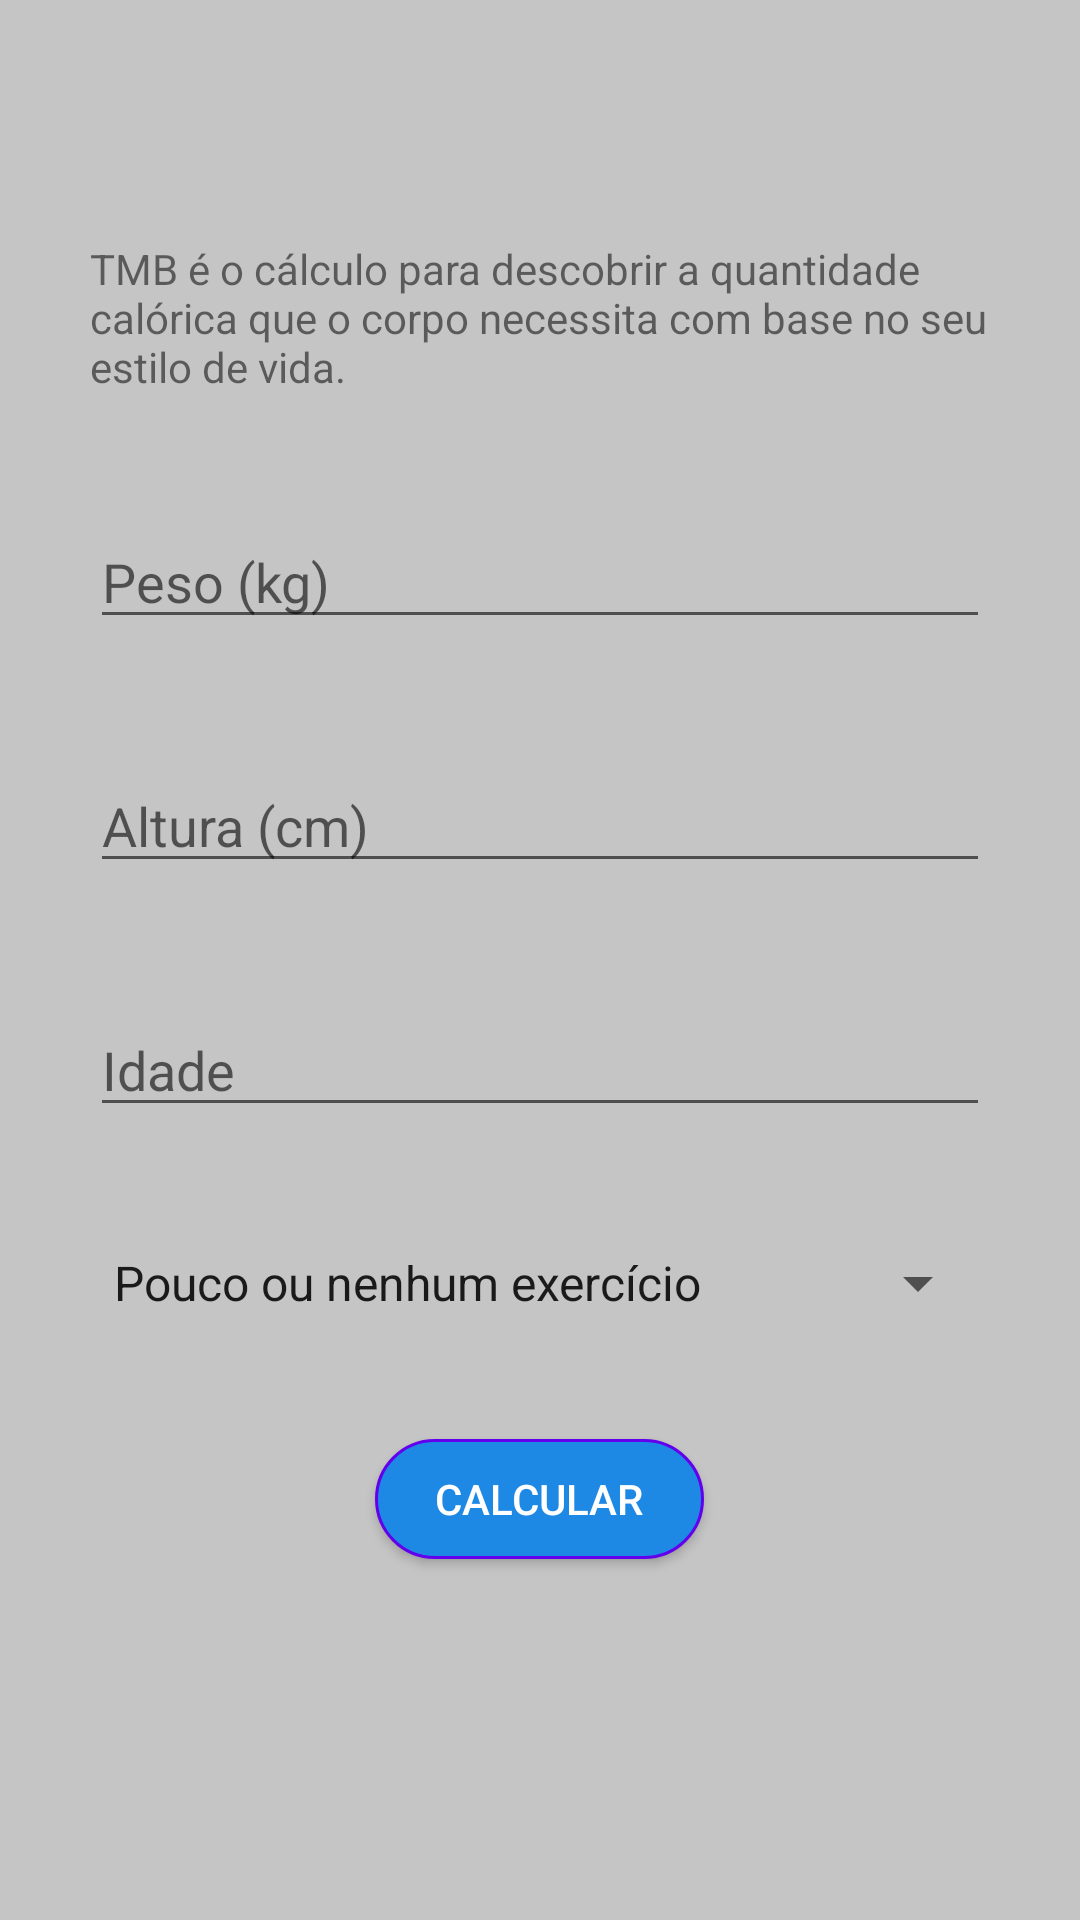

This screen was rendered from an Android layout file. Write that file and the resources it references.
<!-- AndroidManifest.xml: application theme AppTheme -->
<!-- res/layout/activity_tmb.xml -->
<?xml version="1.0" encoding="utf-8"?>
<ScrollView xmlns:android="http://schemas.android.com/apk/res/android"
    xmlns:app="http://schemas.android.com/apk/res-auto"
    xmlns:tools="http://schemas.android.com/tools"
    android:layout_width="match_parent"
    android:layout_height="match_parent"
    android:animateLayoutChanges="false"
    android:animationCache="false"
    android:background="@color/colorLigtGray">


    <LinearLayout
        android:layout_width="match_parent"
        android:layout_height="wrap_content"
        android:layout_gravity="center"
        android:gravity="center"
        android:orientation="vertical"
        tools:context=".imcActivity">

        <TextView
            style="@style/TextViewForm"
            android:layout_width="wrap_content"
            android:layout_height="wrap_content"
            android:text="@string/tmb_desc" />


        <EditText
            android:id="@+id/edit_tmb_weight"
            style="@style/EditTextForm"
            android:hint="@string/weight" />

        <EditText
            android:id="@+id/edit_tmb_height"
            style="@style/EditTextForm"
            android:hint="@string/height" />

        <EditText
            android:id="@+id/edit_tmb_age"
            style="@style/EditTextForm"
            android:hint="@string/age" />

        <Spinner
            android:id="@+id/spinner_tmb_lifestyle"
            style="@style/SpinnerForm"
            android:layout_width="match_parent"
            android:layout_height="wrap_content"
            android:entries="@array/tmb_lifestyle" />

        <Button
            android:id="@+id/btn_tmb_send"
            style="@style/ButtonForm"
            android:text="@string/calc" />

    </LinearLayout>
</ScrollView>
<!-- resources referenced by this layout -->
<resources>
  <string-array name="tmb_lifestyle">
          <item>Pouco ou nenhum exercício</item>
          <item>Exercicio leve. 1 a 3 dias por semana</item>
          <item>Exercicio moderado. 3 a 5 dias por semana</item>
          <item>Exercicio pesado. 6 a 7 dias por semana</item>
          <item>Exercicio pesado diariamente e até 2x/dia</item>
      </string-array>
  <color name="colorLigtGray">#C5C5C5</color>
  <string name="age">Idade</string>
  <string name="calc">Calcular</string>
  <string name="height">Altura (cm)</string>
  <string name="tmb_desc">TMB é o cálculo para descobrir a quantidade calórica que o corpo necessita com base no seu estilo de vida.</string>
  <string name="weight">Peso (kg)</string>
  <style name="ButtonForm">
          <item name="android:layout_width">wrap_content</item>
          <item name="android:layout_height">40dp</item>
          <item name="android:layout_marginBottom">40dp</item>
          <item name="android:paddingStart">20dp</item>
          <item name="android:paddingEnd">20dp</item>
          <item name="android:background">@drawable/bg_button_accent</item>
          <item name="android:textColor">@android:color/white</item>
      </style>
  <style name="EditTextForm">
          <item name="android:layout_width">match_parent</item>
          <item name="android:layout_height">wrap_content</item>
          <item name="android:layout_marginStart">30dp</item>
          <item name="android:layout_marginEnd">30dp</item>
          <item name="android:layout_marginBottom">40dp</item>
          <item name="android:inputType">number</item>
          <item name="android:maxLength">3</item>
      </style>
  <style name="SpinnerForm" parent="TextViewForm" />
  <style name="TextViewForm">
          <item name="android:layout_marginStart">30dp</item>
          <item name="android:layout_marginEnd">30dp</item>
          <item name="android:layout_marginBottom">40dp</item>
      </style>
  <style name="AppTheme" parent="Theme.AppCompat.Light">
          
          <item name="colorPrimary">#1E88E5</item>
          <item name="colorPrimaryDark">#1E88E5</item>
          <item name="colorAccent">@color/colorAccent</item>
      </style>
  <!-- drawable bg_button_accent (drawable) -->
  <?xml version="1.0" encoding="utf-8"?>
  <shape xmlns:android="http://schemas.android.com/apk/res/android">
      <solid android:color="#1E88E5"/>
      <stroke android:color="@color/colorPrimary" android:width="1dp"/>
      <corners android:radius="40dp"/>
  </shape>
  <color name="colorAccent">#03DAC5</color>
  <color name="colorPrimary">#6200EE</color>
</resources>
